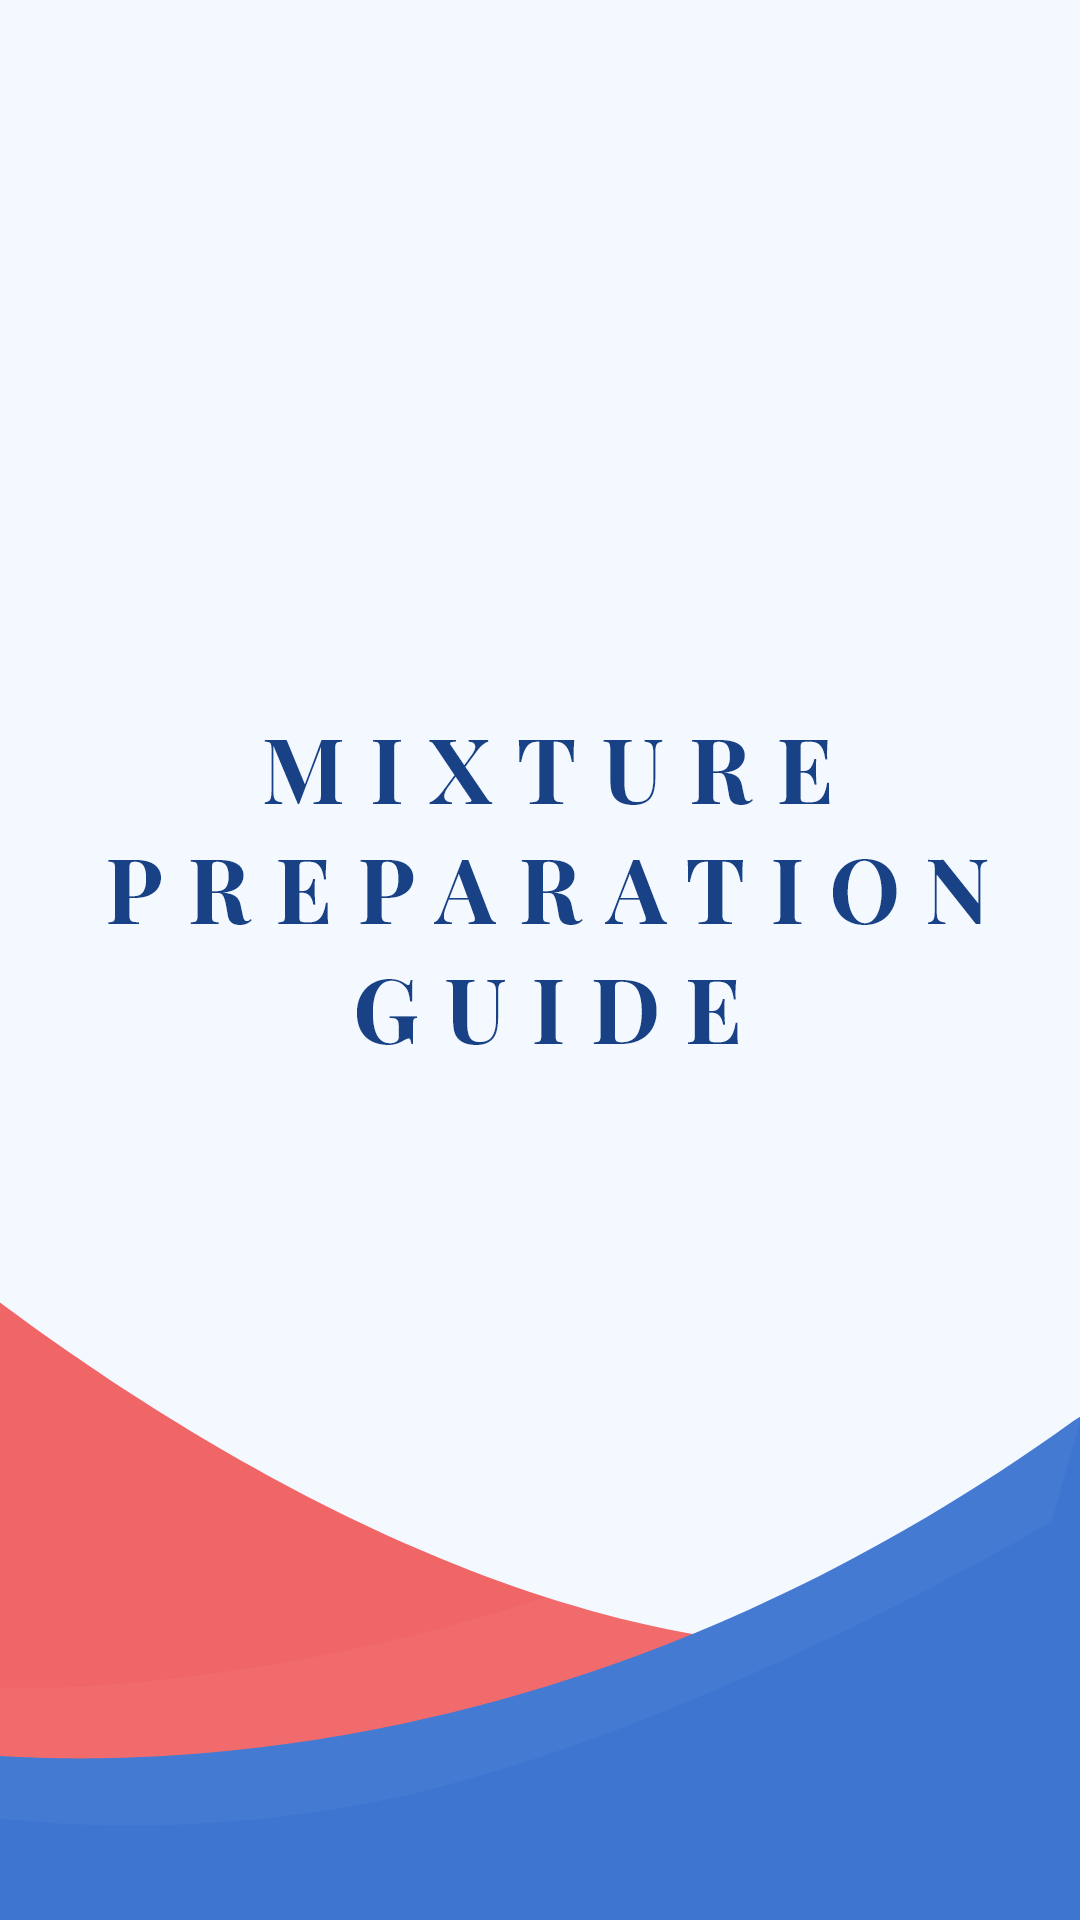

Android layout source for this screen:
<!-- AndroidManifest.xml: application theme AppTheme -->
<!-- res/layout/activity_home.xml -->
<?xml version="1.0" encoding="utf-8"?>
<LinearLayout xmlns:android="http://schemas.android.com/apk/res/android"
    xmlns:app="http://schemas.android.com/apk/res-auto"
    xmlns:tools="http://schemas.android.com/tools"
    android:layout_width="match_parent"
    android:layout_height="match_parent"
    android:background="@drawable/homescreen"
    android:gravity="center"
    android:orientation="vertical"
    tools:context="com.example.samah.victo.HomeActivity">

    </LinearLayout>
<!-- resources referenced by this layout -->
<resources>
  <!-- drawable homescreen: png bitmap (drawable-hdpi, 30158 bytes) -->
  <style name="AppTheme" parent="Theme.AppCompat.Light.NoActionBar">
          
          <item name="colorPrimary">#2056B3</item>
          <item name="colorPrimaryDark">#2C4266</item>
          <item name="colorAccent">@color/colorAccent</item>
  
      </style>
  <color name="colorAccent">#F05B5B</color>
</resources>
